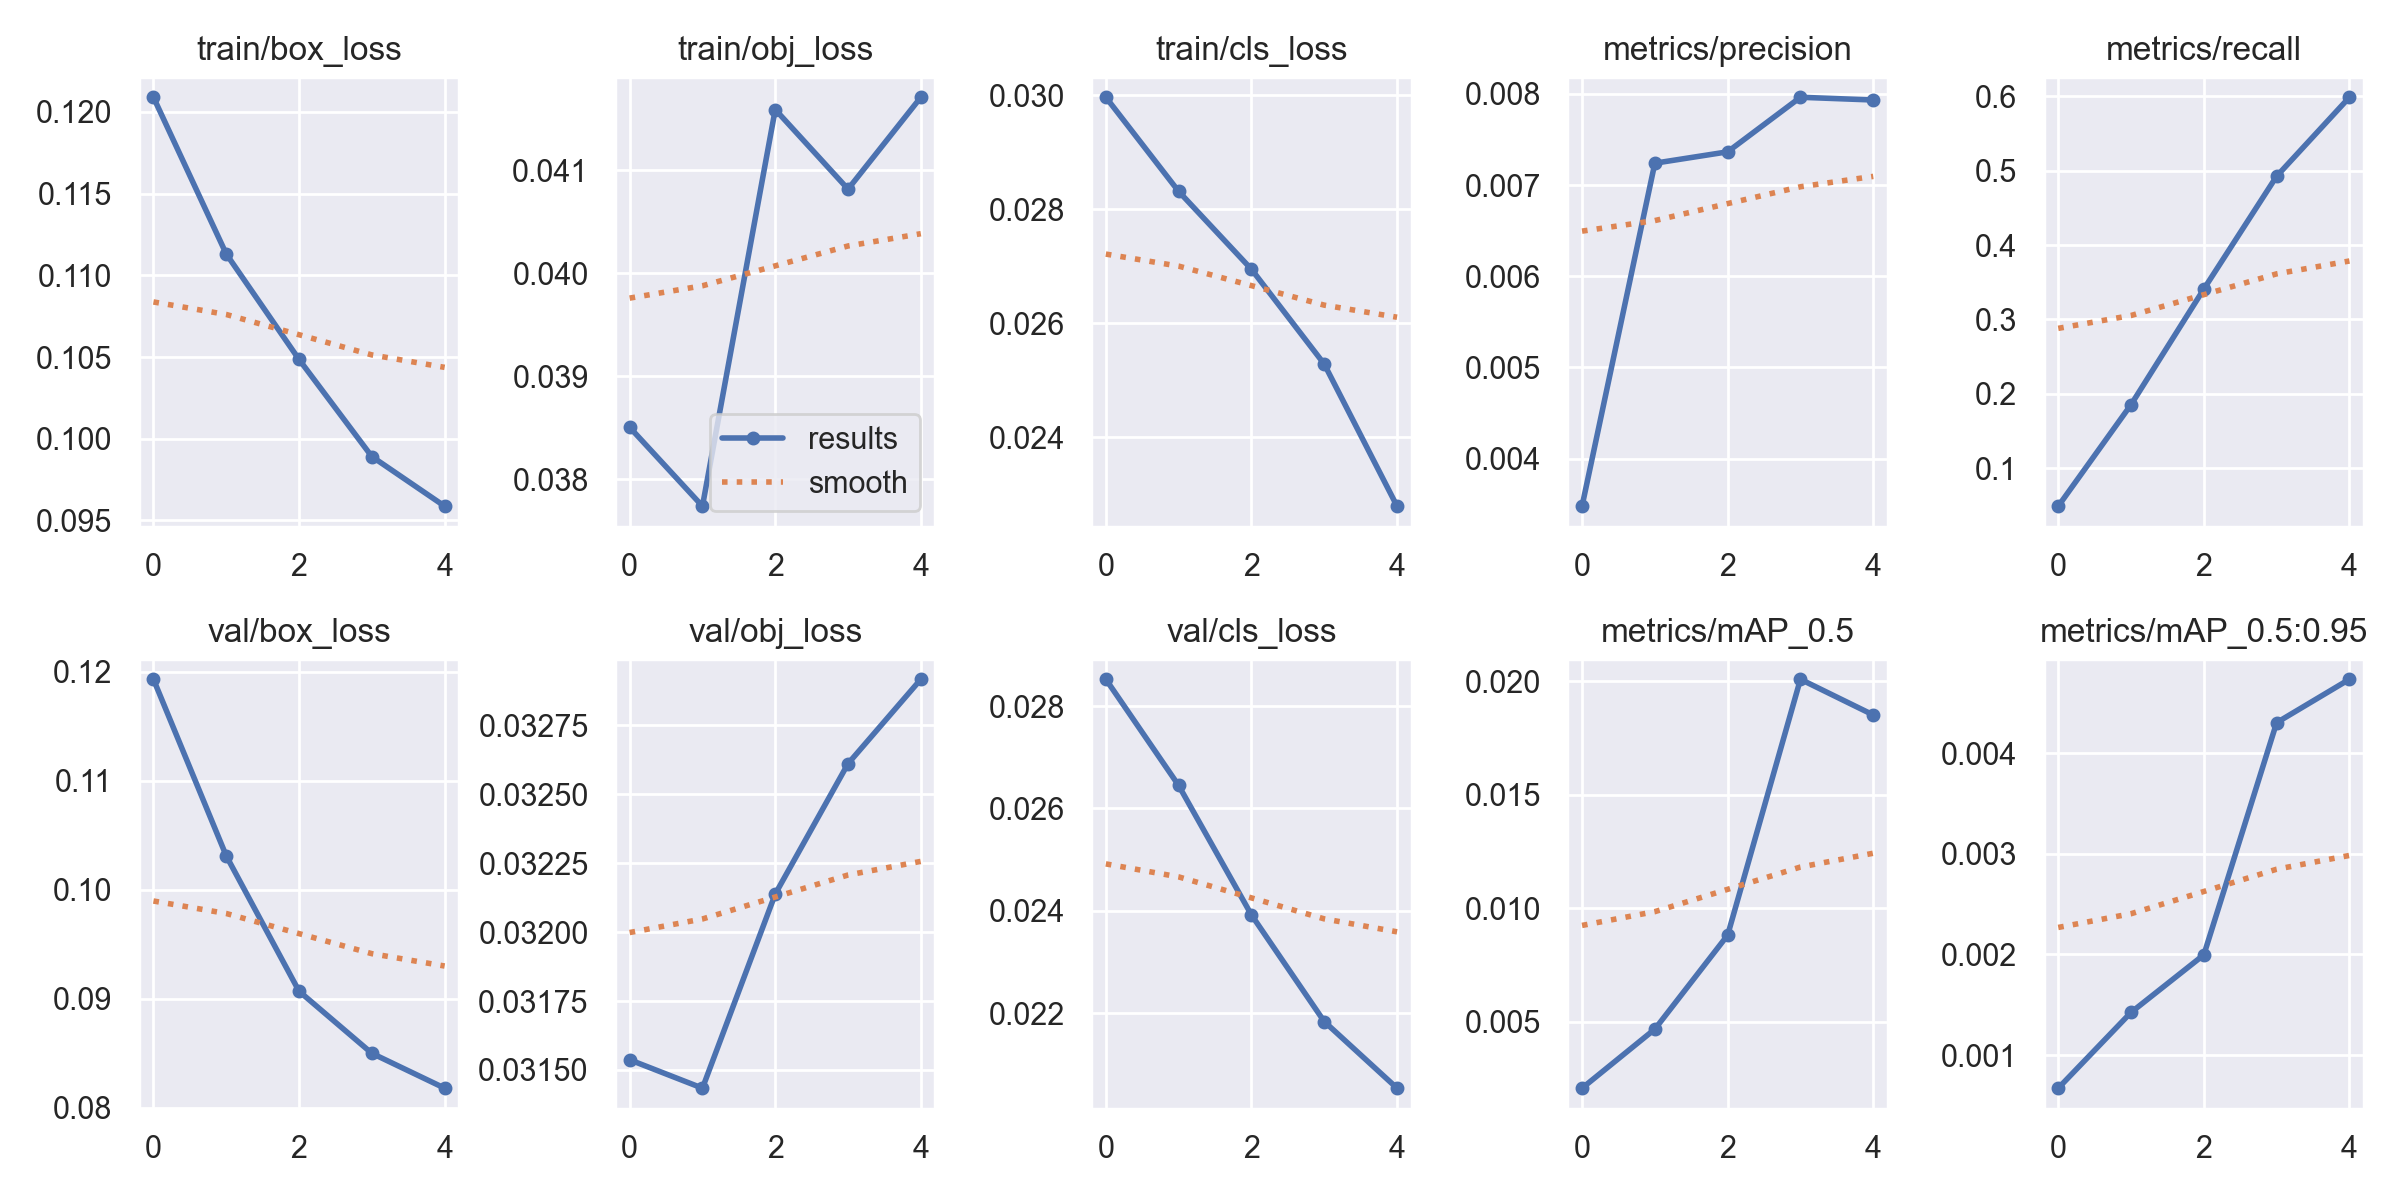

Source data for this figure (header and first rows):
epoch, train/box_loss, train/obj_loss, train/cls_loss, metrics/precision, metrics/recall, metrics/mAP_0.5, metrics/mAP_0.5:0.95, val/box_loss, val/obj_loss, val/cls_loss, x/lr0, x/lr1, x/lr2
0, 0.1209, 0.03851, 0.02997, 0.003478, 0.04924, 0.002082, 0.0006721, 0.1193, 0.03154, 0.02852, 0.091, 0.001, 0.001
1, 0.1113, 0.03774, 0.02831, 0.00724, 0.1856, 0.004679, 0.001425, 0.1031, 0.03143, 0.02645, 0.08068, 0.001684, 0.001684
2, 0.1048, 0.04159, 0.02695, 0.007365, 0.3409, 0.008816, 0.001996, 0.09068, 0.03214, 0.02392, 0.06993, 0.001933, 0.001933
3, 0.09891, 0.04082, 0.02528, 0.007964, 0.4924, 0.02008, 0.004303, 0.08498, 0.03261, 0.02184, 0.05875, 0.001746, 0.001746
4, 0.09587, 0.04171, 0.02279, 0.007934, 0.5985, 0.01851, 0.004733, 0.08178, 0.03292, 0.02054, 0.04712, 0.001123, 0.001123
